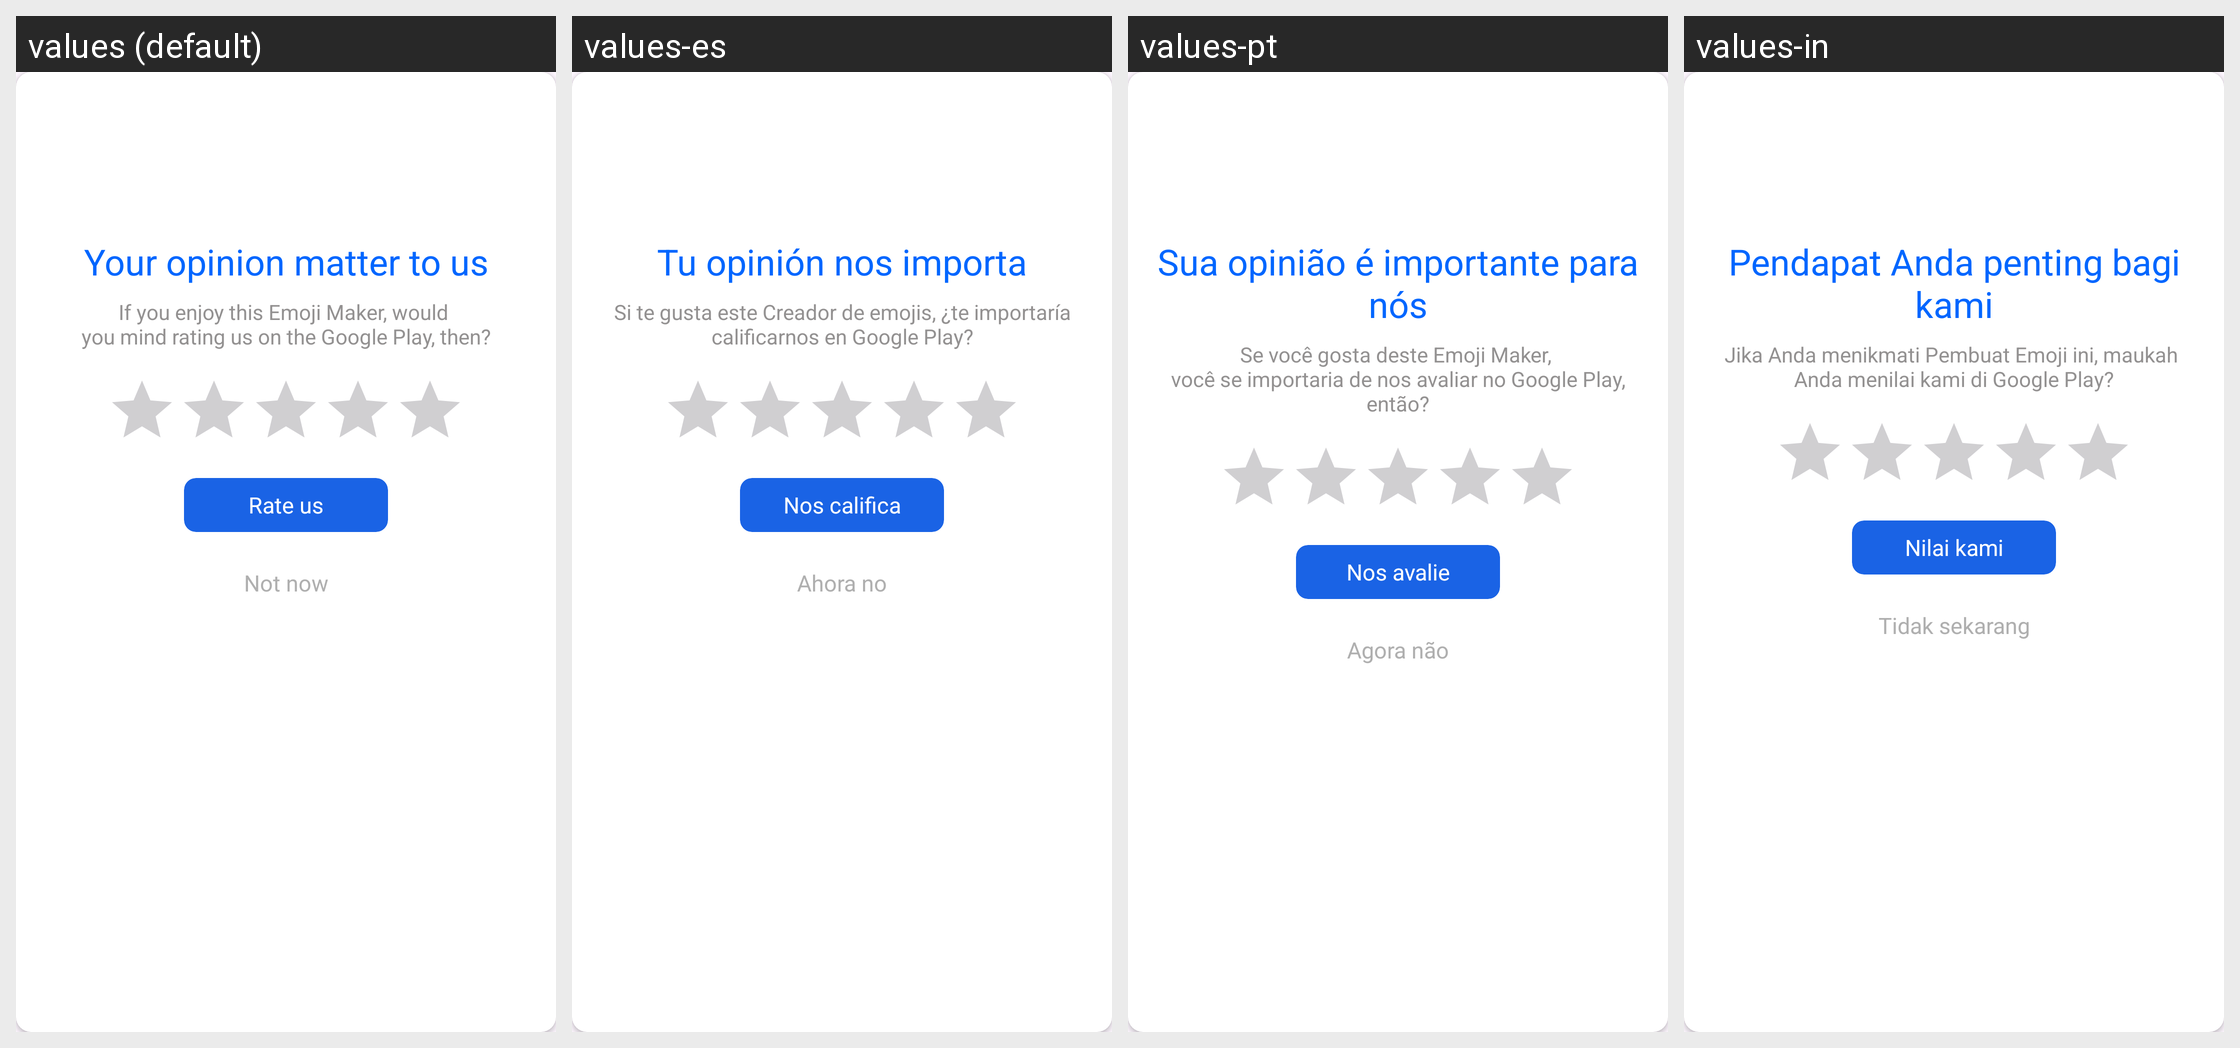

The same Android screen rendered under several of its app's locales, left to right. List the strings drawn on it with the default value and each locale's translation.
Android screen res/layout/dialog_rating_app.xml rendered under 4 locales, left to right: values (default), values-es, values-pt, values-in. Device: Nexus 5 (rendered at 1080×1920; each locale shown at half size, 540×960, under a caption strip naming it); theme Theme.EmojiTest.
Other locales in the repository, not shown: values-de, values-fr, values-hi, values-zh.
Strings drawn on this screen, with the default value and each locale's value (text and hints the layout hard-codes, and strings that could not be matched under every locale, appear in the picture but are not listed):

opinion
  values: Your opinion matter to us
  values-es: Tu opinión nos importa
  values-pt: Sua opinião é importante para nós
  values-in: Pendapat Anda penting bagi kami

you_know
  values: If you enjoy this Emoji Maker, would 
      you mind rating us on the Google Play, then?
  values-es: Si te gusta este Creador de emojis, ¿te importaría calificarnos en Google Play?
  values-pt: Se você gosta deste Emoji Maker, 
      você se importaria de nos avaliar no Google Play, então?
  values-in: Jika Anda menikmati Pembuat Emoji ini, maukah 
      Anda menilai kami di Google Play?

rate_us
  values: Rate us
  values-es: Nos califica
  values-pt: Nos avalie
  values-in: Nilai kami

not_now
  values: Not now
  values-es: Ahora no
  values-pt: Agora não
  values-in: Tidak sekarang
